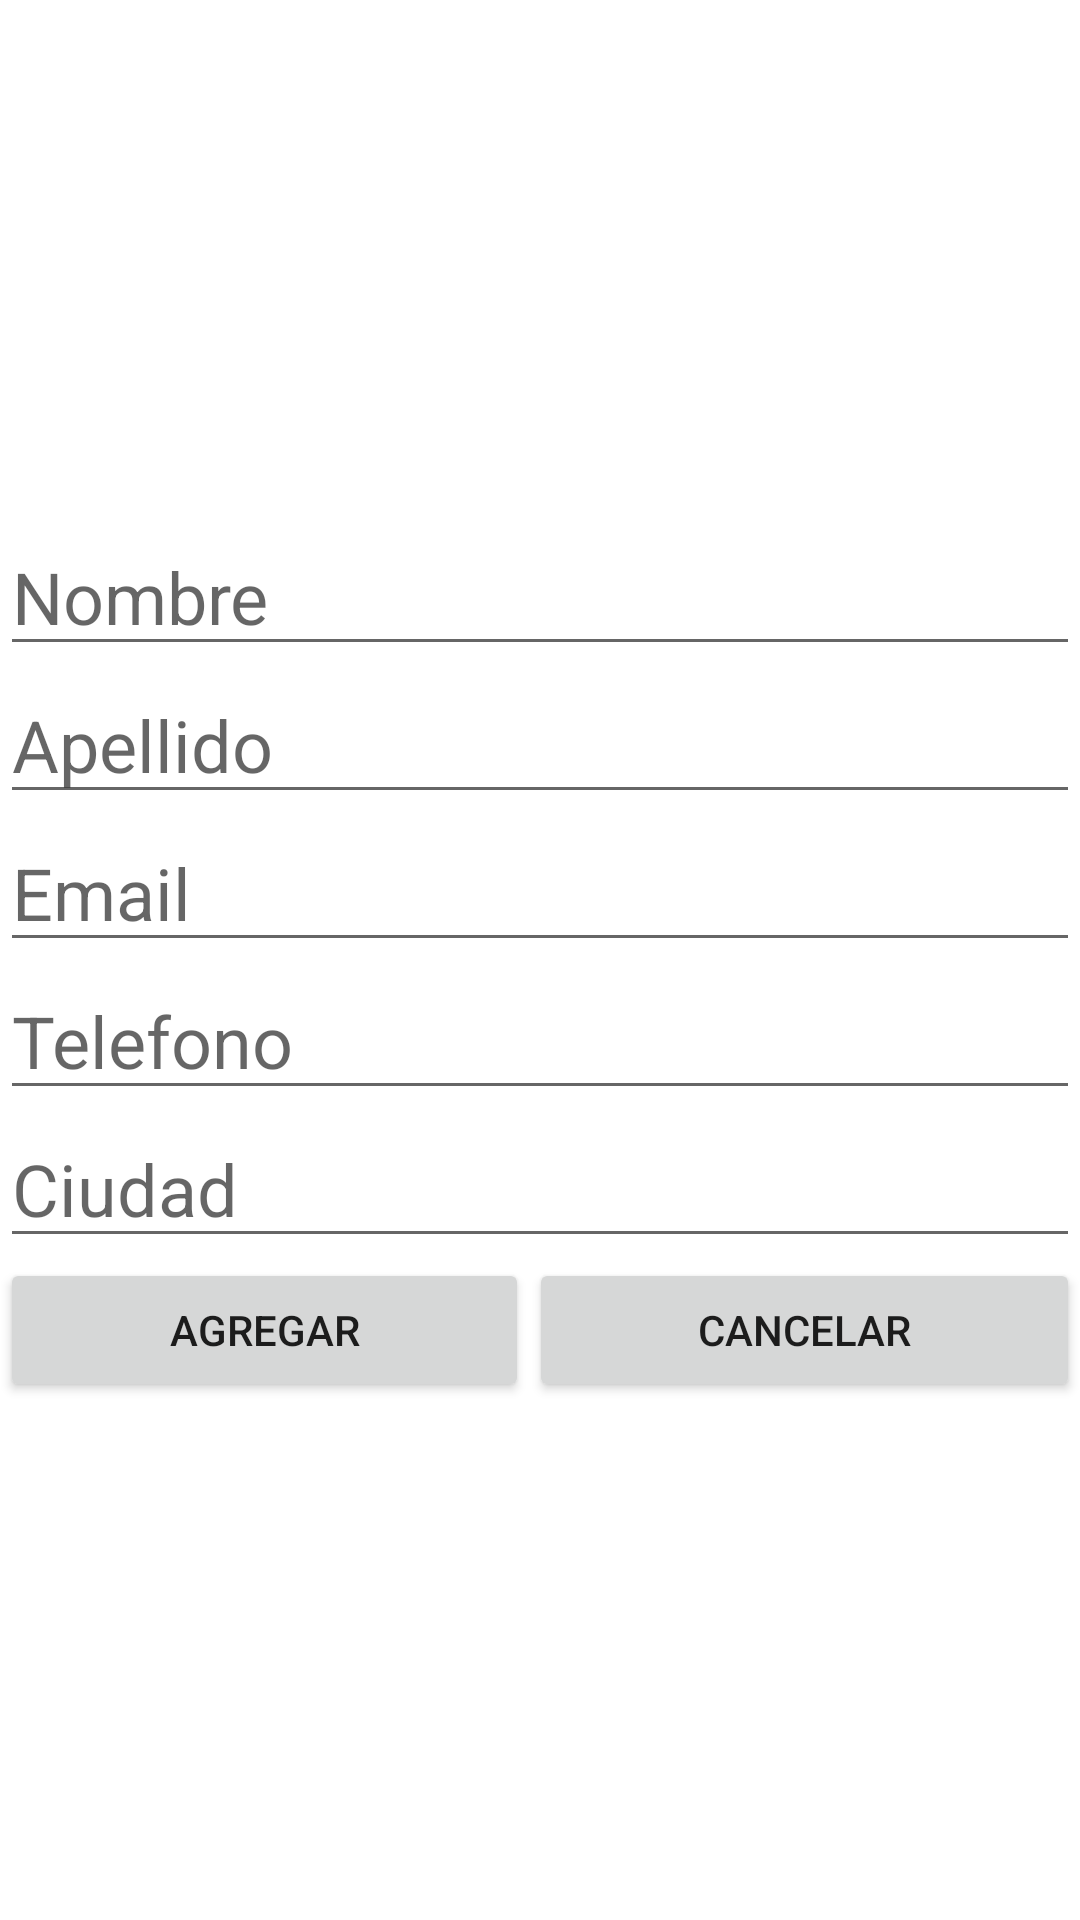

Layout XML and referenced resources for this Android screen:
<!-- AndroidManifest.xml: application theme Theme.SQLliteCrud -->
<!-- res/layout/dialogo.xml -->
<?xml version="1.0" encoding="utf-8"?>
<LinearLayout xmlns:android="http://schemas.android.com/apk/res/android"
    android:layout_width="match_parent"
    android:layout_height="match_parent"
    android:orientation="vertical"
    android:gravity="center">

    <EditText
        android:id="@+id/et_nombre"
        android:layout_width="match_parent"
        android:layout_height="wrap_content"
        android:textSize="24sp"
        android:hint="Nombre"/>
    <EditText
        android:id="@+id/et_apellido"
        android:layout_width="match_parent"
        android:layout_height="wrap_content"
        android:textSize="24sp"
        android:hint="Apellido"/>
    <EditText
        android:id="@+id/et_email"
        android:layout_width="match_parent"
        android:layout_height="wrap_content"
        android:textSize="24sp"
        android:hint="Email"/>
    <EditText
        android:id="@+id/et_telefono"
        android:layout_width="match_parent"
        android:layout_height="wrap_content"
        android:textSize="24sp"
        android:hint="Telefono"/>
    <EditText
        android:id="@+id/et_ciudad"
        android:layout_width="match_parent"
        android:layout_height="wrap_content"
        android:textSize="24sp"
        android:hint="Ciudad"/>
    <LinearLayout
        android:layout_width="match_parent"
        android:layout_height="wrap_content"
        android:orientation="horizontal">

        <Button
            android:id="@+id/btn_agregar"
            android:layout_width="wrap_content"
            android:layout_height="wrap_content"
            android:layout_weight="1"
            android:text="agregar" />

        <Button
            android:id="@+id/btn_cancelar"
            android:layout_width="wrap_content"
            android:layout_height="wrap_content"
            android:layout_weight="1"
            android:text="Cancelar"/>


    </LinearLayout>


</LinearLayout>
<!-- resources referenced by this layout -->
<resources>
  <style name="Theme.SQLliteCrud" parent="Theme.MaterialComponents.DayNight.DarkActionBar">
          
          <item name="colorPrimary">@color/purple_500</item>
          <item name="colorPrimaryVariant">@color/purple_700</item>
          <item name="colorOnPrimary">@color/white</item>
          
          <item name="colorSecondary">@color/teal_200</item>
          <item name="colorSecondaryVariant">@color/teal_700</item>
          <item name="colorOnSecondary">@color/black</item>
          
          <item name="android:statusBarColor" tools:targetApi="l">?attr/colorPrimaryVariant</item>
          
      </style>
  <!-- not gathered from this repository: default colours our renderer supplied (Android Studio template values) -->
  <color name="purple_500">#FF6200EE</color>
  <color name="purple_700">#FF3700B3</color>
  <color name="teal_200">#FF03DAC5</color>
  <color name="teal_700">#FF018786</color>
  <color name="black">#FF000000</color>
  <color name="white">#FFFFFFFF</color>
</resources>
